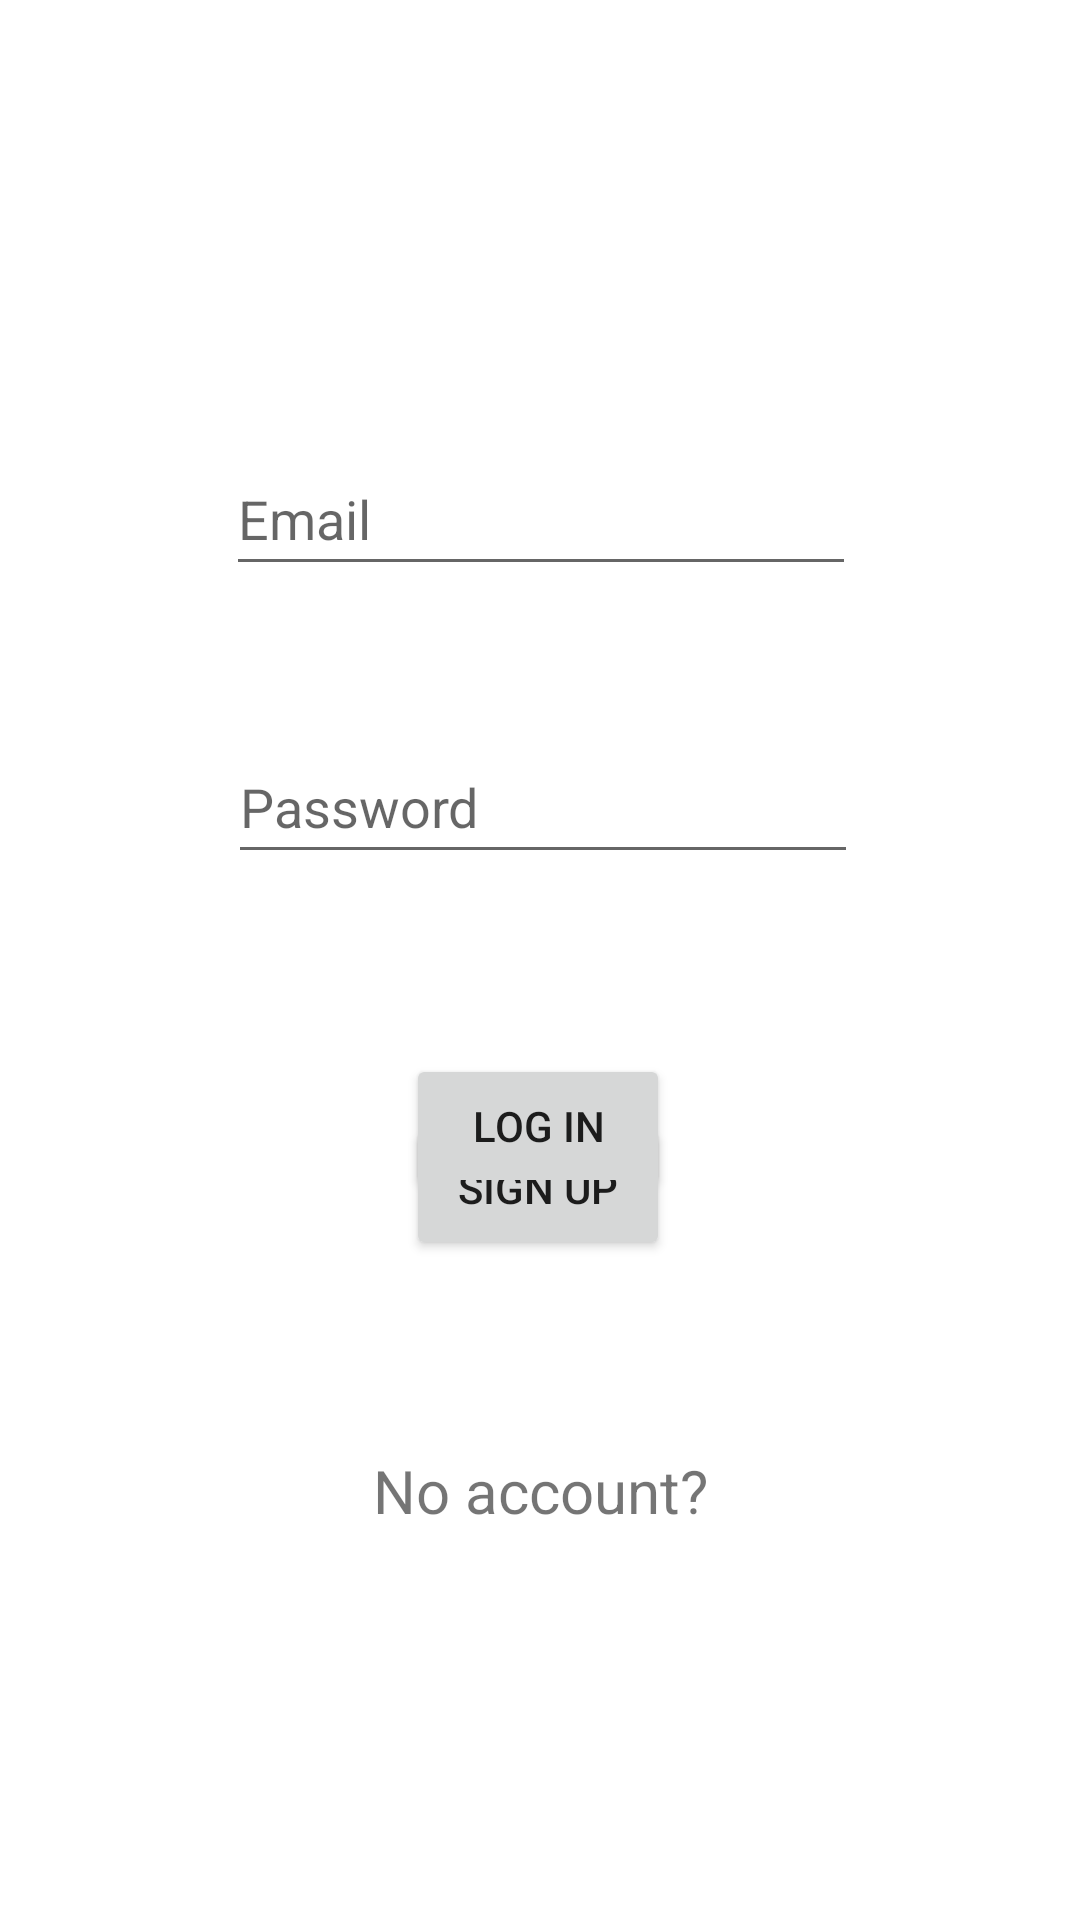

Here is an Android app screen rendered from its layout file. Give the layout XML and the strings, colors and styles it references.
<!-- AndroidManifest.xml: application theme Theme.CarPoolApp -->
<!-- res/layout/activity_auth.xml -->
<?xml version="1.0" encoding="utf-8"?>
<androidx.constraintlayout.widget.ConstraintLayout xmlns:android="http://schemas.android.com/apk/res/android"
    xmlns:app="http://schemas.android.com/apk/res-auto"
    xmlns:tools="http://schemas.android.com/tools"
    android:layout_width="match_parent"
    android:layout_height="match_parent"
    tools:context=".Controller.AuthActivity">

    <EditText
        android:id="@+id/TBemail"
        android:layout_width="wrap_content"
        android:layout_height="wrap_content"
        android:layout_marginBottom="48dp"
        android:ems="10"
        android:hint="Email"
        android:inputType="textEmailAddress"
        android:minHeight="48dp"
        app:layout_constraintBottom_toTopOf="@+id/TBpassword"
        app:layout_constraintEnd_toEndOf="parent"
        app:layout_constraintHorizontal_bias="0.502"
        app:layout_constraintStart_toStartOf="parent" />

    <EditText
        android:id="@+id/TBpassword"
        android:layout_width="wrap_content"
        android:layout_height="wrap_content"
        android:ems="10"
        android:hint="Password"
        android:inputType="textPassword"
        android:minHeight="48dp"
        app:layout_constraintBottom_toBottomOf="parent"
        app:layout_constraintEnd_toEndOf="parent"
        app:layout_constraintHorizontal_bias="0.507"
        app:layout_constraintStart_toStartOf="parent"
        app:layout_constraintTop_toTopOf="parent"
        app:layout_constraintVertical_bias="0.411" />

    <Button
        android:id="@+id/BTsignup"
        android:layout_width="wrap_content"
        android:layout_height="wrap_content"
        android:layout_marginBottom="220dp"
        android:onClick="signUp"
        android:text="Sign Up"
        app:layout_constraintBottom_toBottomOf="parent"
        app:layout_constraintEnd_toEndOf="parent"
        app:layout_constraintHorizontal_bias="0.498"
        app:layout_constraintStart_toStartOf="parent" />

    <TextView
        android:id="@+id/textView2"
        android:layout_width="wrap_content"
        android:layout_height="wrap_content"
        android:layout_marginTop="84dp"
        android:text="No account?"
        android:textSize="20sp"
        app:layout_constraintEnd_toEndOf="parent"
        app:layout_constraintStart_toStartOf="parent"
        app:layout_constraintTop_toBottomOf="@+id/log_in" />

    <Button
        android:id="@+id/log_in"
        android:layout_width="wrap_content"
        android:layout_height="wrap_content"
        android:layout_marginTop="60dp"
        android:onClick="signIn"
        android:text="Log In"
        app:layout_constraintEnd_toEndOf="parent"
        app:layout_constraintHorizontal_bias="0.498"
        app:layout_constraintStart_toStartOf="parent"
        app:layout_constraintTop_toBottomOf="@+id/TBpassword" />

</androidx.constraintlayout.widget.ConstraintLayout>
<!-- resources referenced by this layout -->
<resources>
  <style name="Theme.CarPoolApp" parent="Theme.MaterialComponents.DayNight.DarkActionBar">
          
          <item name="colorPrimary">@color/purple_500</item>
          <item name="colorPrimaryVariant">@color/purple_700</item>
          <item name="colorOnPrimary">@color/white</item>
          
          <item name="colorSecondary">@color/teal_200</item>
          <item name="colorSecondaryVariant">@color/teal_700</item>
          <item name="colorOnSecondary">@color/black</item>
          
          <item name="android:statusBarColor" tools:targetApi="l">?attr/colorPrimaryVariant</item>
          
      </style>
  <!-- not gathered from this repository: default colours our renderer supplied (Android Studio template values) -->
  <color name="purple_500">#FF6200EE</color>
  <color name="purple_700">#FF3700B3</color>
  <color name="teal_200">#FF03DAC5</color>
  <color name="teal_700">#FF018786</color>
  <color name="black">#FF000000</color>
  <color name="white">#FFFFFFFF</color>
</resources>
